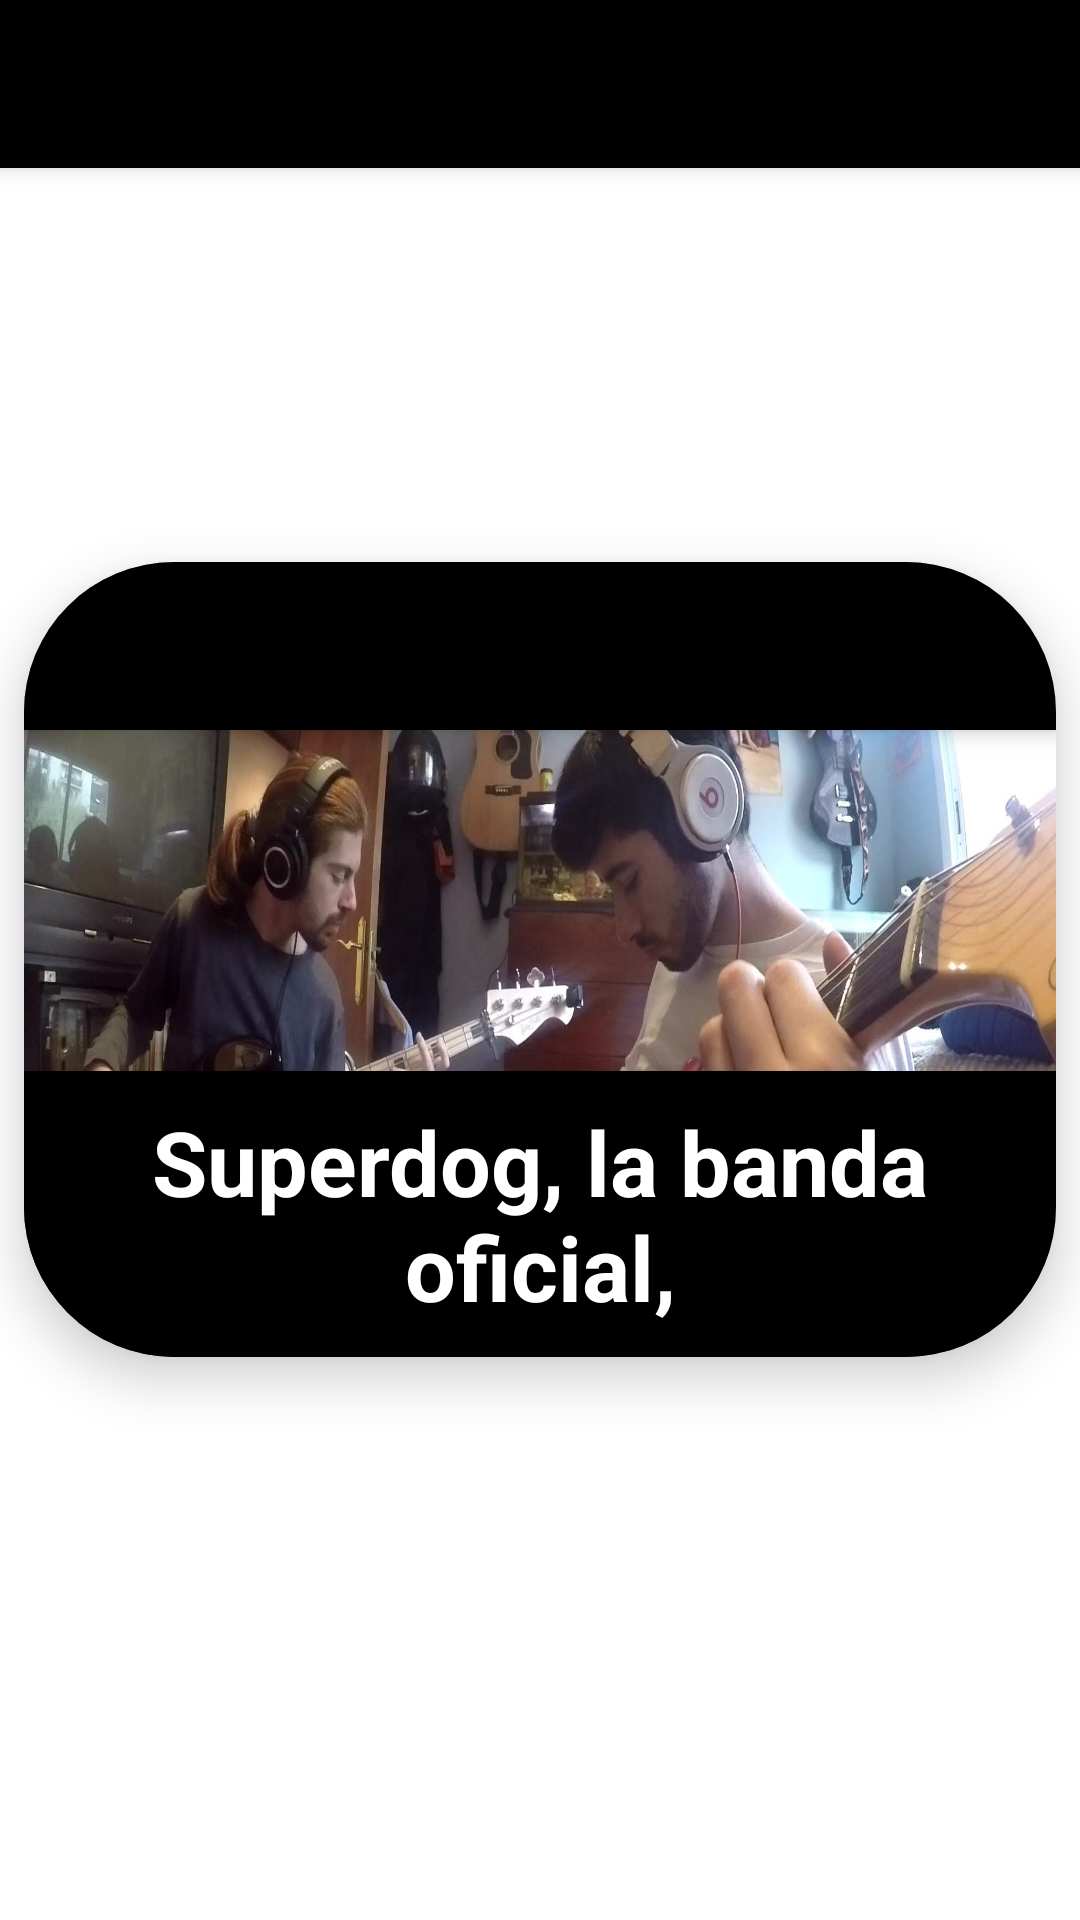

This screen was rendered from an Android layout file. Write that file and the resources it references.
<!-- AndroidManifest.xml: application theme Theme.Toolbarplus -->
<!-- res/layout/activity_cardboard.xml -->
<?xml version="1.0" encoding="utf-8"?>
<RelativeLayout xmlns:android="http://schemas.android.com/apk/res/android"
    xmlns:app="http://schemas.android.com/apk/res-auto"
    xmlns:tools="http://schemas.android.com/tools"
    android:layout_width="match_parent"
    android:layout_height="match_parent"
    tools:context=".Cardboard">

    <androidx.appcompat.widget.Toolbar
        android:id="@+id/toolbar"
        android:layout_height="wrap_content"
        android:layout_width="match_parent"
        android:minHeight="?attr/actionBarSize"
        android:background="@color/black"
        android:elevation="4dp"
        android:theme="@style/ThemeOverlay.AppCompat.Dark.ActionBar"
        app:popupTheme="@style/ThemeOverlay.AppCompat.Light"/>


    <FrameLayout
        android:layout_width="match_parent"
        android:layout_height="match_parent"
        android:layout_gravity="bottom">

        <androidx.cardview.widget.CardView
            android:id="@+id/postal"
            android:layout_width="match_parent"
            android:layout_height="265dp"
            android:layout_marginHorizontal="50dp"
            android:layout_marginStart="8dp"
            android:layout_marginTop="8dp"
            android:layout_marginEnd="8dp"
            android:layout_marginBottom="8dp"
            android:layout_gravity="center"
            app:cardCornerRadius="50dp"
            app:cardElevation="10dp"
            app:cardPreventCornerOverlap="false">




                <androidx.appcompat.widget.Toolbar
                    android:id="@+id/toolbar2"
                    android:layout_width="match_parent"
                    android:layout_height="wrap_content"
                    android:background="@color/black"
                    android:elevation="4dp"
                    android:minHeight="?attr/actionBarSize"
                    android:theme="@style/ThemeOverlay.AppCompat.Dark.ActionBar"
                    app:popupTheme="@style/ThemeOverlay.AppCompat.Light"/>

                <ImageView
                    android:layout_width="wrap_content"
                    android:layout_height="wrap_content"
                    android:scaleType="fitXY"
                    android:src="@drawable/superdog_1"
                    />

                <TextView
                    android:id="@+id/txt1"
                    android:layout_width="match_parent"
                    android:layout_height="wrap_content"
                    android:layout_gravity="bottom"
                    android:background="@color/black"
                    android:gravity="center"
                    android:padding="10dp"
                    android:text="Superdog, la banda oficial,"
                    android:textColor="@color/white"
                    android:textSize="30dp"
                    android:textStyle="bold"/>




        </androidx.cardview.widget.CardView>






    </FrameLayout>





</RelativeLayout>
<!-- resources referenced by this layout -->
<resources>
  <!-- drawable superdog_1: jpg bitmap (drawable-v24, 131609 bytes) -->
  <style name="Theme.Toolbarplus" parent="Theme.MaterialComponents.DayNight.NoActionBar">
          
          <item name="colorPrimary">@color/black</item>
          <item name="colorPrimaryVariant">@color/black</item>
          <item name="colorOnPrimary">@color/white</item>
          
          <item name="colorSecondary">@color/teal_200</item>
          <item name="colorSecondaryVariant">@color/teal_700</item>
          <item name="colorOnSecondary">@color/black</item>
          
          <item name="android:statusBarColor" tools:targetApi="l">?attr/colorPrimaryVariant</item>
          
      </style>
  <!-- not gathered from this repository: default colours our renderer supplied (Android Studio template values) -->
  <color name="teal_200">#FF03DAC5</color>
  <color name="teal_700">#FF018786</color>
  <color name="black">#FF000000</color>
  <color name="white">#FFFFFFFF</color>
</resources>
